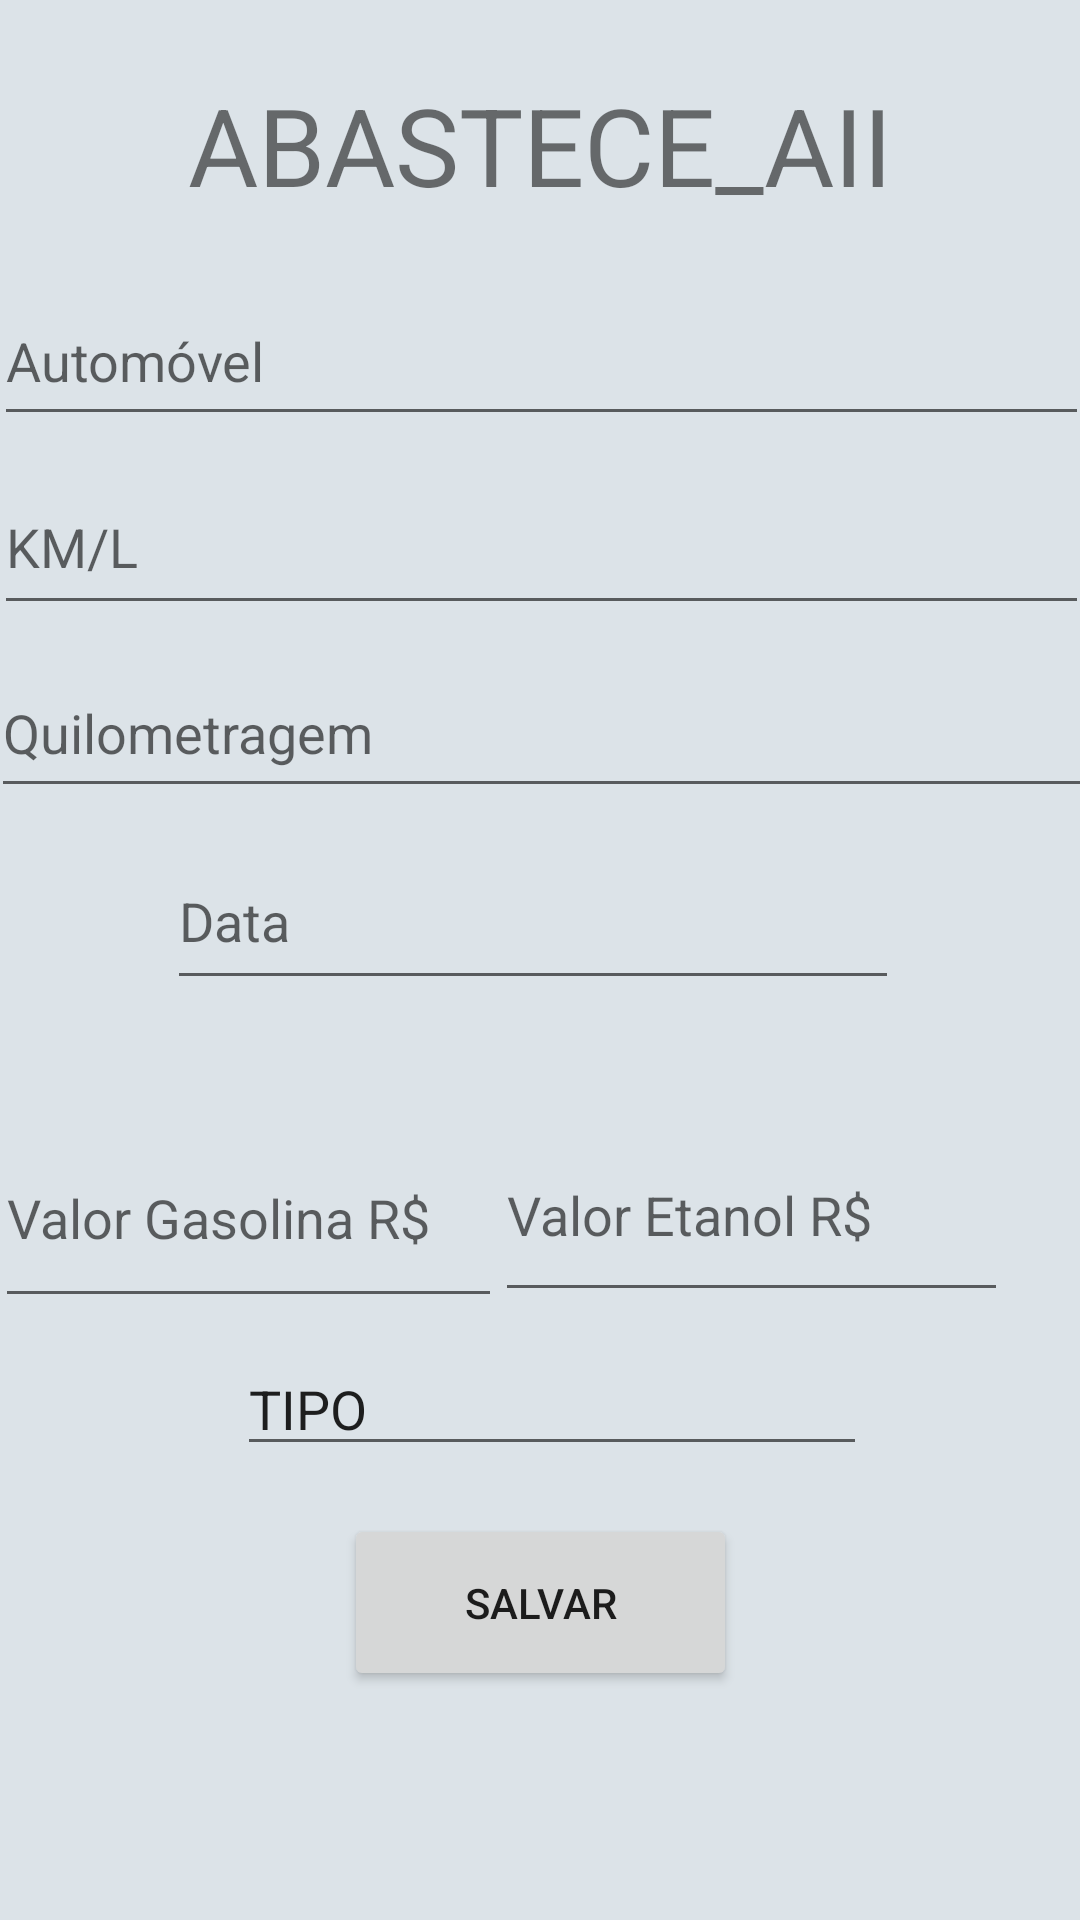

Layout XML and referenced resources for this Android screen:
<!-- AndroidManifest.xml: application theme Theme.TrabalhoN2 -->
<!-- res/layout/activity_formulario2.xml -->
<?xml version="1.0" encoding="utf-8"?>

<androidx.constraintlayout.widget.ConstraintLayout xmlns:android="http://schemas.android.com/apk/res/android"
    xmlns:app="http://schemas.android.com/apk/res-auto"
    xmlns:tools="http://schemas.android.com/tools"
    android:layout_width="match_parent"
    android:layout_height="match_parent"
    android:background="#E0E7EA"
    android:backgroundTint="#DCE3E8"
    tools:context=".FormularioActivity2">

    <TextView
        android:id="@+id/textView"
        android:layout_width="wrap_content"
        android:layout_height="wrap_content"
        android:layout_marginTop="24dp"
        android:ellipsize="middle"
        android:text="ABASTECE_AII"
        android:textSize="36sp"
        android:visibility="visible"
        app:layout_constraintEnd_toEndOf="parent"
        app:layout_constraintStart_toStartOf="parent"
        app:layout_constraintTop_toTopOf="parent" />

    <EditText
        android:id="@+id/itAutomovel"
        android:layout_width="365dp"
        android:layout_height="53dp"
        android:layout_marginTop="20dp"
        android:ems="10"
        android:hint="Automóvel"
        android:inputType="textPersonName"
        android:textSize="18sp"
        app:layout_constraintEnd_toEndOf="parent"
        app:layout_constraintHorizontal_bias="0.478"
        app:layout_constraintStart_toStartOf="parent"
        app:layout_constraintTop_toBottomOf="@+id/textView" />

    <EditText
        android:id="@+id/atKmL"
        android:layout_width="365dp"
        android:layout_height="55dp"
        android:layout_marginTop="8dp"
        android:ems="10"
        android:hint="KM/L"
        android:inputType="number"
        android:textSize="18sp"
        app:layout_constraintEnd_toEndOf="parent"
        app:layout_constraintHorizontal_bias="0.478"
        app:layout_constraintStart_toStartOf="parent"
        app:layout_constraintTop_toBottomOf="@+id/itAutomovel" />

    <EditText
        android:id="@+id/etKilometragem"
        android:layout_width="367dp"
        android:layout_height="53dp"
        android:layout_marginTop="8dp"
        android:ems="10"
        android:hint="Quilometragem"
        android:inputType="number"
        android:textSize="18sp"
        app:layout_constraintEnd_toEndOf="parent"
        app:layout_constraintStart_toStartOf="parent"
        app:layout_constraintTop_toBottomOf="@+id/atKmL" />

    <EditText
        android:id="@+id/edData"
        android:layout_width="244dp"
        android:layout_height="56dp"
        android:layout_marginTop="8dp"
        android:ems="10"
        android:hint="Data"
        android:inputType="date"
        android:textSize="18sp"
        app:layout_constraintEnd_toEndOf="parent"
        app:layout_constraintHorizontal_bias="0.479"
        app:layout_constraintStart_toStartOf="parent"
        app:layout_constraintTop_toBottomOf="@+id/etKilometragem" />

    <EditText
        android:id="@+id/EtValorEtanol"
        android:layout_width="171dp"
        android:layout_height="68dp"
        android:layout_marginTop="36dp"
        android:layout_marginEnd="24dp"
        android:ems="10"
        android:hint="Valor Etanol R$"
        android:inputType="number"
        app:layout_constraintEnd_toEndOf="parent"
        app:layout_constraintTop_toBottomOf="@+id/edData" />

    <EditText
        android:id="@+id/etValorGasolina"
        android:layout_width="169dp"
        android:layout_height="70dp"
        android:layout_marginTop="36dp"
        android:ems="10"
        android:hint="Valor Gasolina R$"
        android:inputType="number"
        app:layout_constraintEnd_toStartOf="@+id/EtValorEtanol"
        app:layout_constraintHorizontal_bias="0.553"
        app:layout_constraintStart_toStartOf="parent"
        app:layout_constraintTop_toBottomOf="@+id/edData" />

    <Button
        android:id="@+id/btnSalvar"
        android:layout_width="131dp"
        android:layout_height="59dp"
        android:layout_marginTop="16dp"
        android:hint="Salvar"
        android:text="Salvar"
        app:layout_constraintEnd_toEndOf="parent"
        app:layout_constraintStart_toStartOf="parent"
        app:layout_constraintTop_toBottomOf="@+id/etTipo" />

    <EditText
        android:id="@+id/etTipo"
        android:layout_width="wrap_content"
        android:layout_height="wrap_content"
        android:layout_marginTop="8dp"
        android:ems="10"
        android:inputType="textPersonName"
        android:text="TIPO"
        app:layout_constraintEnd_toEndOf="parent"
        app:layout_constraintHorizontal_bias="0.527"
        app:layout_constraintStart_toStartOf="parent"
        app:layout_constraintTop_toBottomOf="@+id/etValorGasolina" />

</androidx.constraintlayout.widget.ConstraintLayout>
<!-- resources referenced by this layout -->
<resources>
  <style name="Theme.TrabalhoN2" parent="Theme.MaterialComponents.DayNight.DarkActionBar">
          
          <item name="colorPrimary">@color/purple_500</item>
          <item name="colorPrimaryVariant">@color/purple_700</item>
          <item name="colorOnPrimary">@color/white</item>
          
          <item name="colorSecondary">@color/teal_200</item>
          <item name="colorSecondaryVariant">@color/teal_700</item>
          <item name="colorOnSecondary">@color/black</item>
          
          <item name="android:statusBarColor" tools:targetApi="l">?attr/colorPrimaryVariant</item>
          
      </style>
  <!-- not gathered from this repository: default colours our renderer supplied (Android Studio template values) -->
  <color name="purple_500">#FF6200EE</color>
  <color name="purple_700">#FF3700B3</color>
  <color name="teal_200">#FF03DAC5</color>
  <color name="teal_700">#FF018786</color>
  <color name="black">#FF000000</color>
  <color name="white">#FFFFFFFF</color>
</resources>
